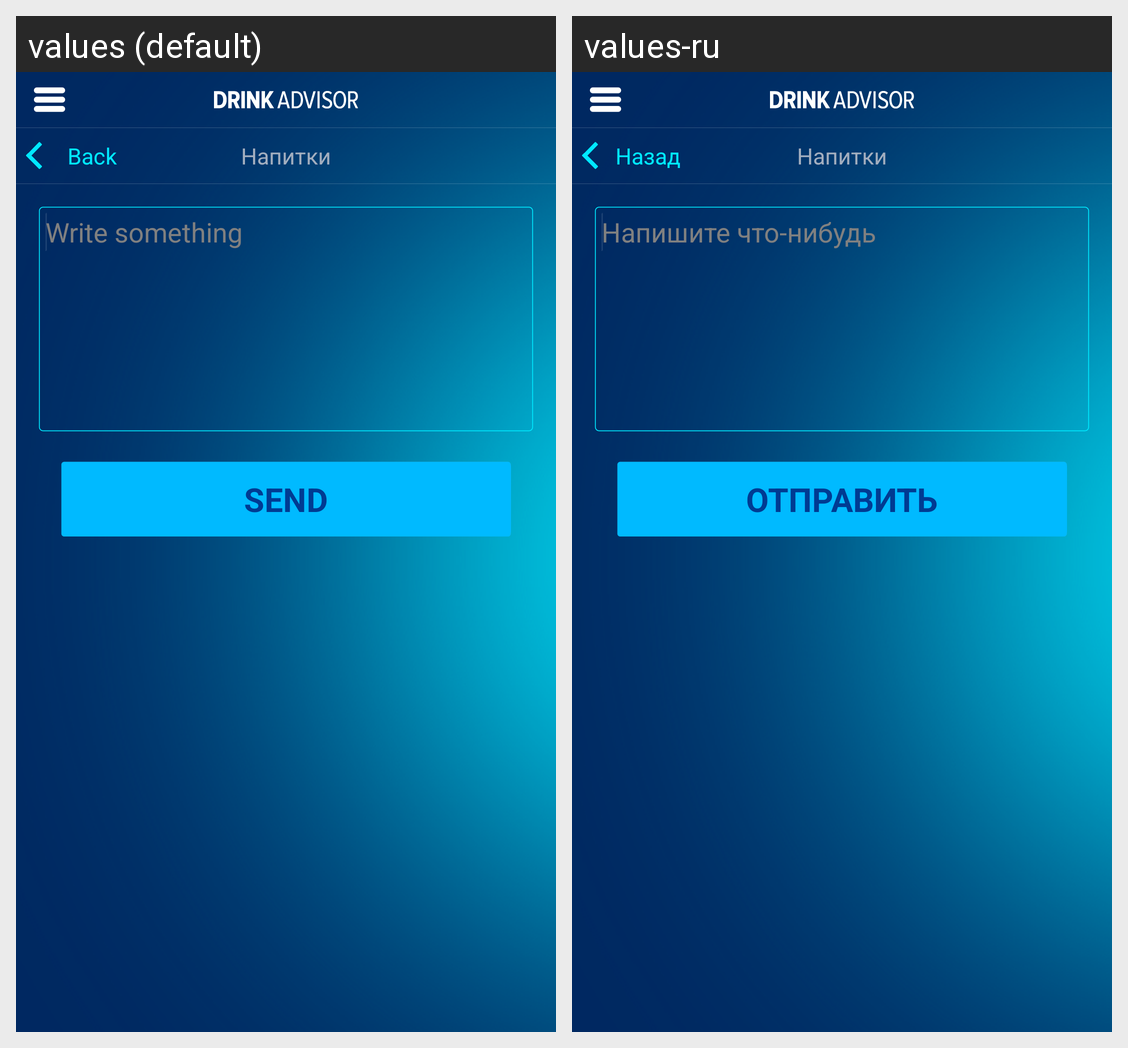

This grid shows one Android layout under two languages. Give, for every string resource on the screen, its name, the default text and each shown locale's text.
Android screen res/layout/activity_send_wrong_info.xml rendered under 2 locales, left to right: values (default), values-ru. Device: Nexus 5 (rendered at 1080×1920; each locale shown at half size, 540×960, under a caption strip naming it); theme android:Theme.Holo.NoActionBar.Fullscreen.
Strings drawn on this screen, with the default value and each locale's value (text and hints the layout hard-codes, and strings that could not be matched under every locale, appear in the picture but are not listed):

write_something_here
  values: Write something
  values-ru: Напишите что-нибудь

back
  values: Back
  values-ru: Назад

send
  values: SEND
  values-ru: ОТПРАВИТЬ
